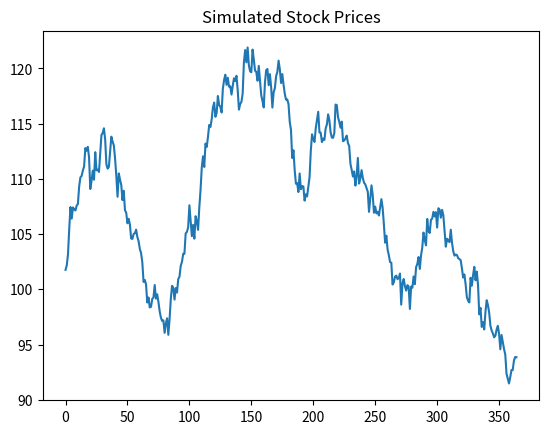

Write the Python code that produced this figure.
import numpy as np

np.random.seed(0)
days = 365
initial_price = 100
returns = np.random.normal(0, 1, days)
prices = initial_price * np.cumprod(1 + returns / 100)

import matplotlib.pyplot as plt
plt.plot(prices)
plt.title("Simulated Stock Prices")
plt.show()